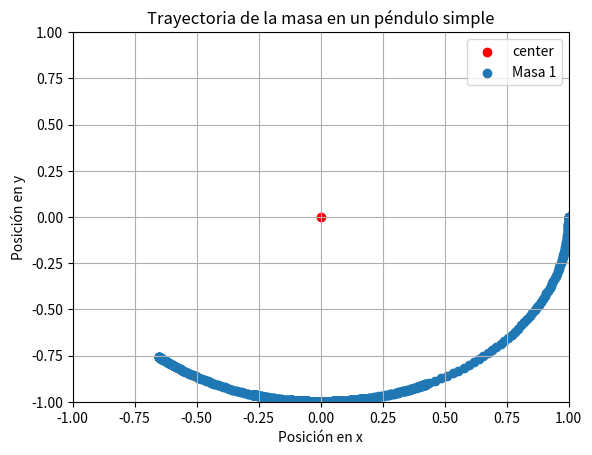
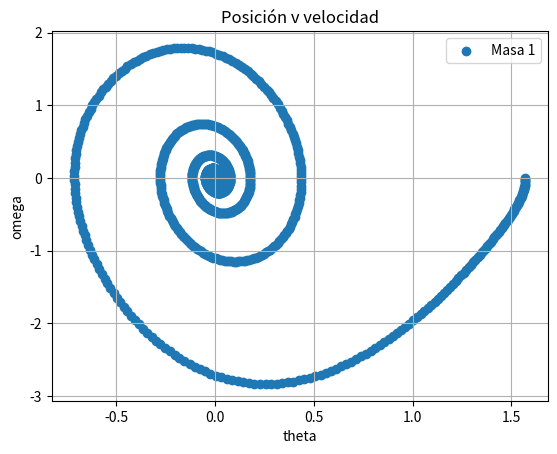

Reproduce these figures in Python, in order.
import numpy as np
import matplotlib.pyplot as plt


def wrap_to_pi(theta):
    result = np.fmod((theta + np.pi), (2 * np.pi))  # Wrap angle to [-pi, pi]
    if result < 0:
        result += 2 * np.pi  # Adjust negative results
    return result - np.pi  # Shift back to [-pi, pi]

def position_x_y(theta):
    return l*np.sin((theta)), -l*np.cos((theta))

g = 9.81
l = 1

k1 = -1
k2 = -1

initial_time = 0
max_time = 100
dt = 0.01
t = np.arange(initial_time, max_time, dt)

theta1 = np.pi*8/4 + np.pi/2#posición inicial
theta1 = wrap_to_pi(theta1)
theta2 = 0      #velocidad

A = np.array([[0   , 1],
            [(-g/l)*np.sin(theta1), 0]])
B = np.array([[0],
            [1]])
k = np.array([[k1, k2]])

x, y = position_x_y(theta1)
x_val = [x]
y_val = [y]
theta_val = [theta1]
omega_val = [theta2]

for i in t:
    A = np.array([[0   , 1],
            [(-g/l)*np.cos(theta1), 0]])
    
    theta = np.array([[theta1],   #posicion 
                    [theta2]])  #velocidad

    omega = np.dot((A + np.dot(B, k)), theta)   #2x1  omega = (thetap1, thetap2)  = (velocidad, aceleración)

    theta1 += omega[0][0] * dt  #posicion += velocidad * dt
    theta2 += omega[1][0] * dt  #velocidad += aceleracion * dt

    theta1 = wrap_to_pi(theta1)
    x, y = position_x_y(theta1)

    x_val.append(x)
    y_val.append(y)
    theta_val.append(theta1)
    omega_val.append(theta2)

plt.figure()
plt.scatter(0,0, color='red', label='center')
plt.scatter(x_val, y_val, label='Masa 1')
plt.title('Trayectoria de la masa en un péndulo simple')
plt.xlabel('Posición en x')
plt.ylabel('Posición en y')
plt.xlim(-1, 1)
plt.ylim(-1, 1)
plt.legend()
plt.grid(True)
plt.savefig('pendulum_pos_x_y.png')

plt.figure()
plt.scatter(theta_val, omega_val, label='Masa 1')
plt.title('Posición v velocidad')
plt.xlabel('theta')
plt.ylabel('omega')
plt.legend()
plt.grid(True)
plt.savefig('pendulum_theta_v_omega.png')